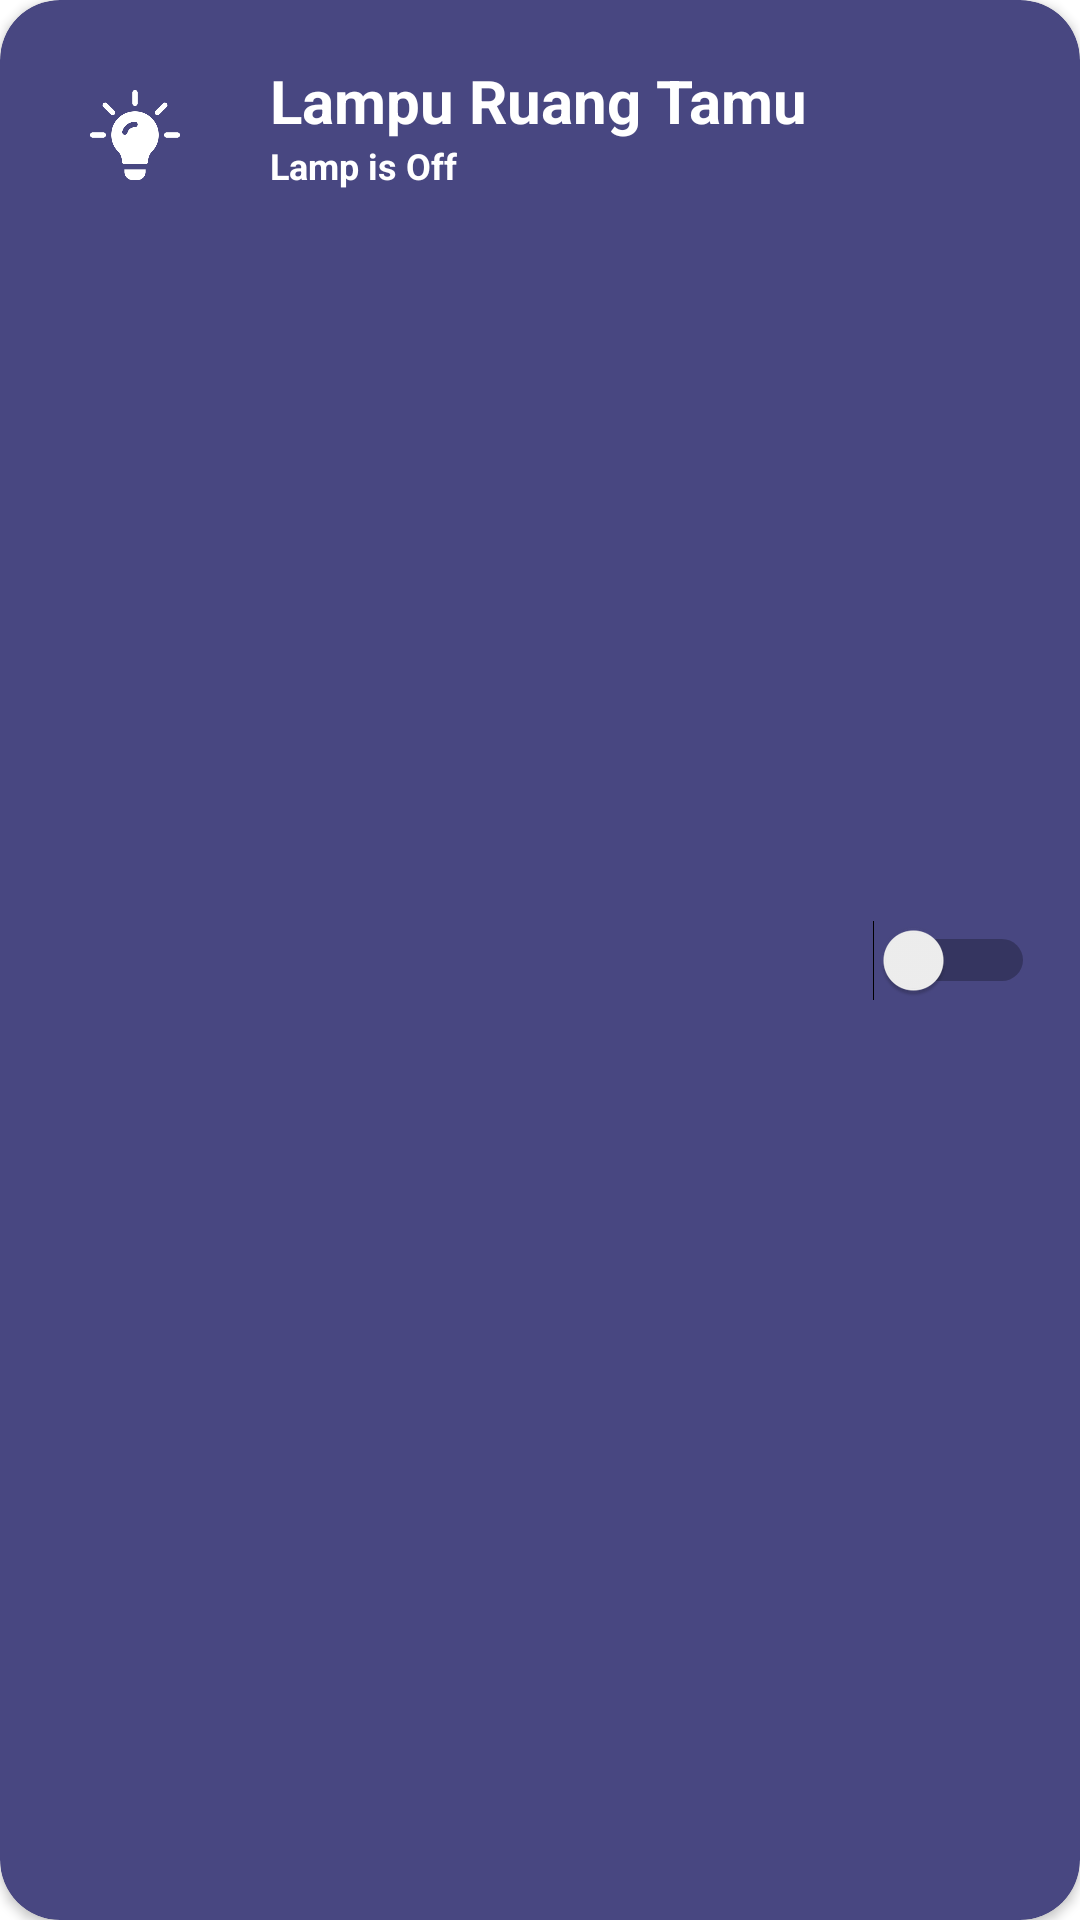

Android layout source for this screen:
<!-- AndroidManifest.xml: application theme Theme.SmartGlowApp -->
<!-- res/layout/layout_lampu_list.xml -->
<androidx.cardview.widget.CardView
    xmlns:android="http://schemas.android.com/apk/res/android"
    xmlns:app="http://schemas.android.com/apk/res-auto"
    android:id="@+id/cvRemote1"
    android:layout_width="match_parent"
    android:layout_height="wrap_content"
    android:layout_marginHorizontal="3dp"
    android:layout_marginBottom="10dp"
    android:layout_marginTop="30dp"
    app:cardBackgroundColor="#484781"
    app:cardCornerRadius="20dp">

    <LinearLayout
        android:id="@+id/editLampu"
        android:layout_width="match_parent"
        android:layout_height="match_parent"
        android:orientation="horizontal"
        android:padding="15dp">

        <ImageView
            android:id="@+id/imgDevice1"
            android:layout_width="60dp"
            android:layout_height="60dp"
            android:padding="15sp"
            android:src="@drawable/idea" />

        <LinearLayout
            android:layout_width="0dp"
            android:layout_height="match_parent"
            android:layout_weight="1"
            android:orientation="vertical"
            android:padding="5dp">

            <TextView
                android:id="@+id/txtData1"
                android:layout_width="wrap_content"
                android:layout_height="wrap_content"
                android:layout_marginStart="10dp"
                android:gravity="center_vertical"
                android:text="Lampu Ruang Tamu"
                android:textColor="#FFFFFF"
                android:textSize="20sp"
                android:textStyle="bold" />

            <TextView
                android:id="@+id/txtDataDetail1"
                android:layout_width="wrap_content"
                android:layout_height="wrap_content"
                android:layout_marginStart="10dp"
                android:gravity="center_vertical"
                android:text="Lamp is Off"
                android:textColor="#FFFFFF"
                android:textSize="12sp"
                android:textStyle="bold" />
        </LinearLayout>

        <Switch
            android:id="@+id/switchbutton"
            android:layout_width="wrap_content"
            android:layout_height="match_parent"
            android:layout_marginStart="10dp"
            android:gravity="center_vertical" />
    </LinearLayout>
</androidx.cardview.widget.CardView>
<!-- resources referenced by this layout -->
<resources>
  <style name="Theme.SmartGlowApp" parent="Base.Theme.SmartGlowApp" />
  <style name="Base.Theme.SmartGlowApp" parent="Theme.MaterialComponents.Light.DarkActionBar">
          
          <item name="colorPrimary">@color/button_color</item>
          <item name="colorOnPrimary">@color/white</item>
          <item name="android:statusBarColor" tools:targetApi="1">@color/button_color</item>
      </style>
  <color name="button_color">#9579F9</color>
  <color name="white">#FFFFFFFF</color>
</resources>
